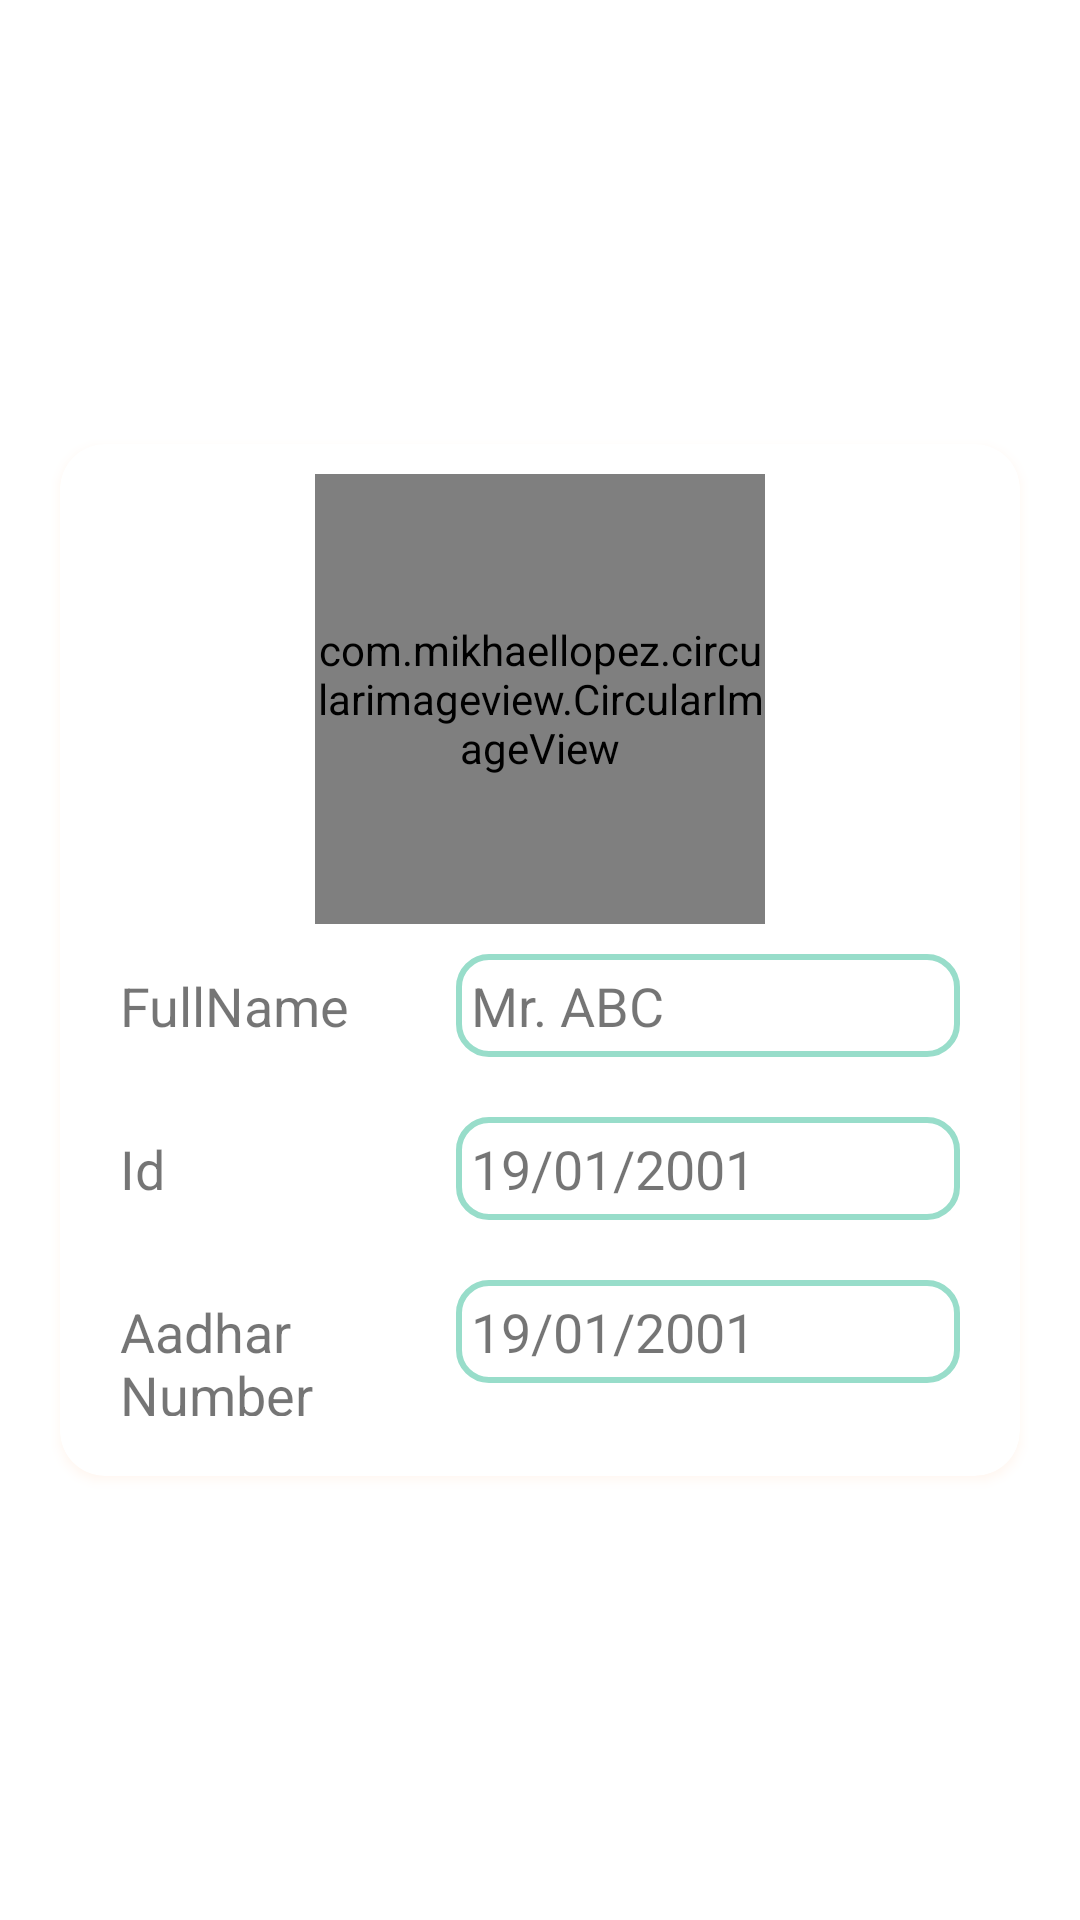

This screen was rendered from an Android layout file. Write that file and the resources it references.
<!-- AndroidManifest.xml: application theme Theme.DHealth_block -->
<!-- res/layout/fragment_profile.xml -->
<?xml version="1.0" encoding="utf-8"?>
<androidx.constraintlayout.widget.ConstraintLayout xmlns:android="http://schemas.android.com/apk/res/android"
    xmlns:app="http://schemas.android.com/apk/res-auto"
    xmlns:tools="http://schemas.android.com/tools"
    android:layout_width="match_parent"
    android:layout_height="match_parent"
    tools:context=".ProfileFragment">

    <androidx.cardview.widget.CardView
        android:layout_margin="20dp"
        app:cardCornerRadius="15dp"
        android:outlineSpotShadowColor="#ffd3b4"
        android:layout_width="match_parent"
        android:layout_height="wrap_content"
        app:layout_constraintBottom_toBottomOf="parent"
        app:layout_constraintTop_toTopOf="parent">

        <LinearLayout
            android:padding="10dp"
            android:layout_width="match_parent"
            android:layout_height="wrap_content"
            android:gravity="center"
            android:orientation="vertical">

            <com.mikhaellopez.circularimageview.CircularImageView
                android:layout_width="150dp"
                android:layout_height="150dp"/>

            <LinearLayout
                android:padding="10dp"
                android:layout_width="match_parent"
                android:layout_height="wrap_content"
                android:orientation="horizontal"
                android:weightSum="5">

                <TextView
                    android:textSize="18sp"
                    android:layout_width="0dp"
                    android:layout_height="wrap_content"
                    android:text="FullName"
                    android:layout_weight="2"/>

                <TextView
                    android:id="@+id/fulnametxt"
                    android:layout_width="0dp"
                    android:layout_height="wrap_content"
                    android:layout_weight="3"
                    android:background="@drawable/edittext_desiign"
                    android:padding="5dp"
                    android:text="Mr. ABC"
                    android:textSize="18sp" />

            </LinearLayout>

            <LinearLayout
                android:padding="10dp"
                android:layout_width="match_parent"
                android:layout_height="wrap_content"
                android:orientation="horizontal"
                android:weightSum="5">

                <TextView
                    android:textSize="18sp"
                    android:layout_width="0dp"
                    android:layout_height="wrap_content"
                    android:text="Id"
                    android:layout_weight="2"/>

                <TextView
                    android:id="@+id/idtxt"
                    android:textSize="18sp"
                    android:layout_width="0dp"
                    android:layout_height="wrap_content"
                    android:padding="5dp"
                    android:layout_weight="3"
                    android:text="19/01/2001"
                    android:background="@drawable/edittext_desiign"/>

            </LinearLayout>

            <LinearLayout
                android:padding="10dp"
                android:layout_width="match_parent"
                android:layout_height="wrap_content"
                android:orientation="horizontal"
                android:weightSum="5">

                <TextView
                    android:textSize="18sp"
                    android:layout_width="0dp"
                    android:layout_height="wrap_content"
                    android:layout_weight="2"
                    android:text="Aadhar Number"/>

                <TextView
                    android:id="@+id/aadharnotxt"
                    android:textSize="18sp"
                    android:layout_width="0dp"
                    android:layout_height="wrap_content"
                    android:padding="5dp"
                    android:layout_weight="3"
                    android:background="@drawable/edittext_desiign"
                    android:text="19/01/2001"/>

            </LinearLayout>

        </LinearLayout>

    </androidx.cardview.widget.CardView>

</androidx.constraintlayout.widget.ConstraintLayout>
<!-- resources referenced by this layout -->
<resources>
  <!-- drawable edittext_desiign (drawable) -->
  <?xml version="1.0" encoding="utf-8"?>
  <shape xmlns:android="http://schemas.android.com/apk/res/android"
      android:shape="rectangle">
  
      <corners android:radius="10dp"/>
      <solid android:color="#ffffff"/>
      <stroke android:color="#98ddca"
          android:width="2dp"/>
      <padding android:left="10dp"/>
  
  </shape>
  <style name="Theme.DHealth_block" parent="Theme.MaterialComponents.Light.NoActionBar">
          
          <item name="colorPrimary">@color/themeColor</item>
          <item name="colorPrimaryVariant">@color/themeColor</item>
          <item name="colorOnPrimary">@color/white</item>
          
          <item name="colorSecondary">@color/teal_200</item>
          <item name="colorSecondaryVariant">@color/teal_700</item>
          <item name="colorOnSecondary">@color/themeColor</item>
          
          <item name="android:statusBarColor" tools:targetApi="l">@color/black</item>
          
      </style>
  <color name="themeColor">#98ddca</color>
  <color name="white">#FFFFFFFF</color>
  <color name="teal_200">#FF03DAC5</color>
  <color name="teal_700">#FF018786</color>
  <color name="black">#FF000000</color>
</resources>
